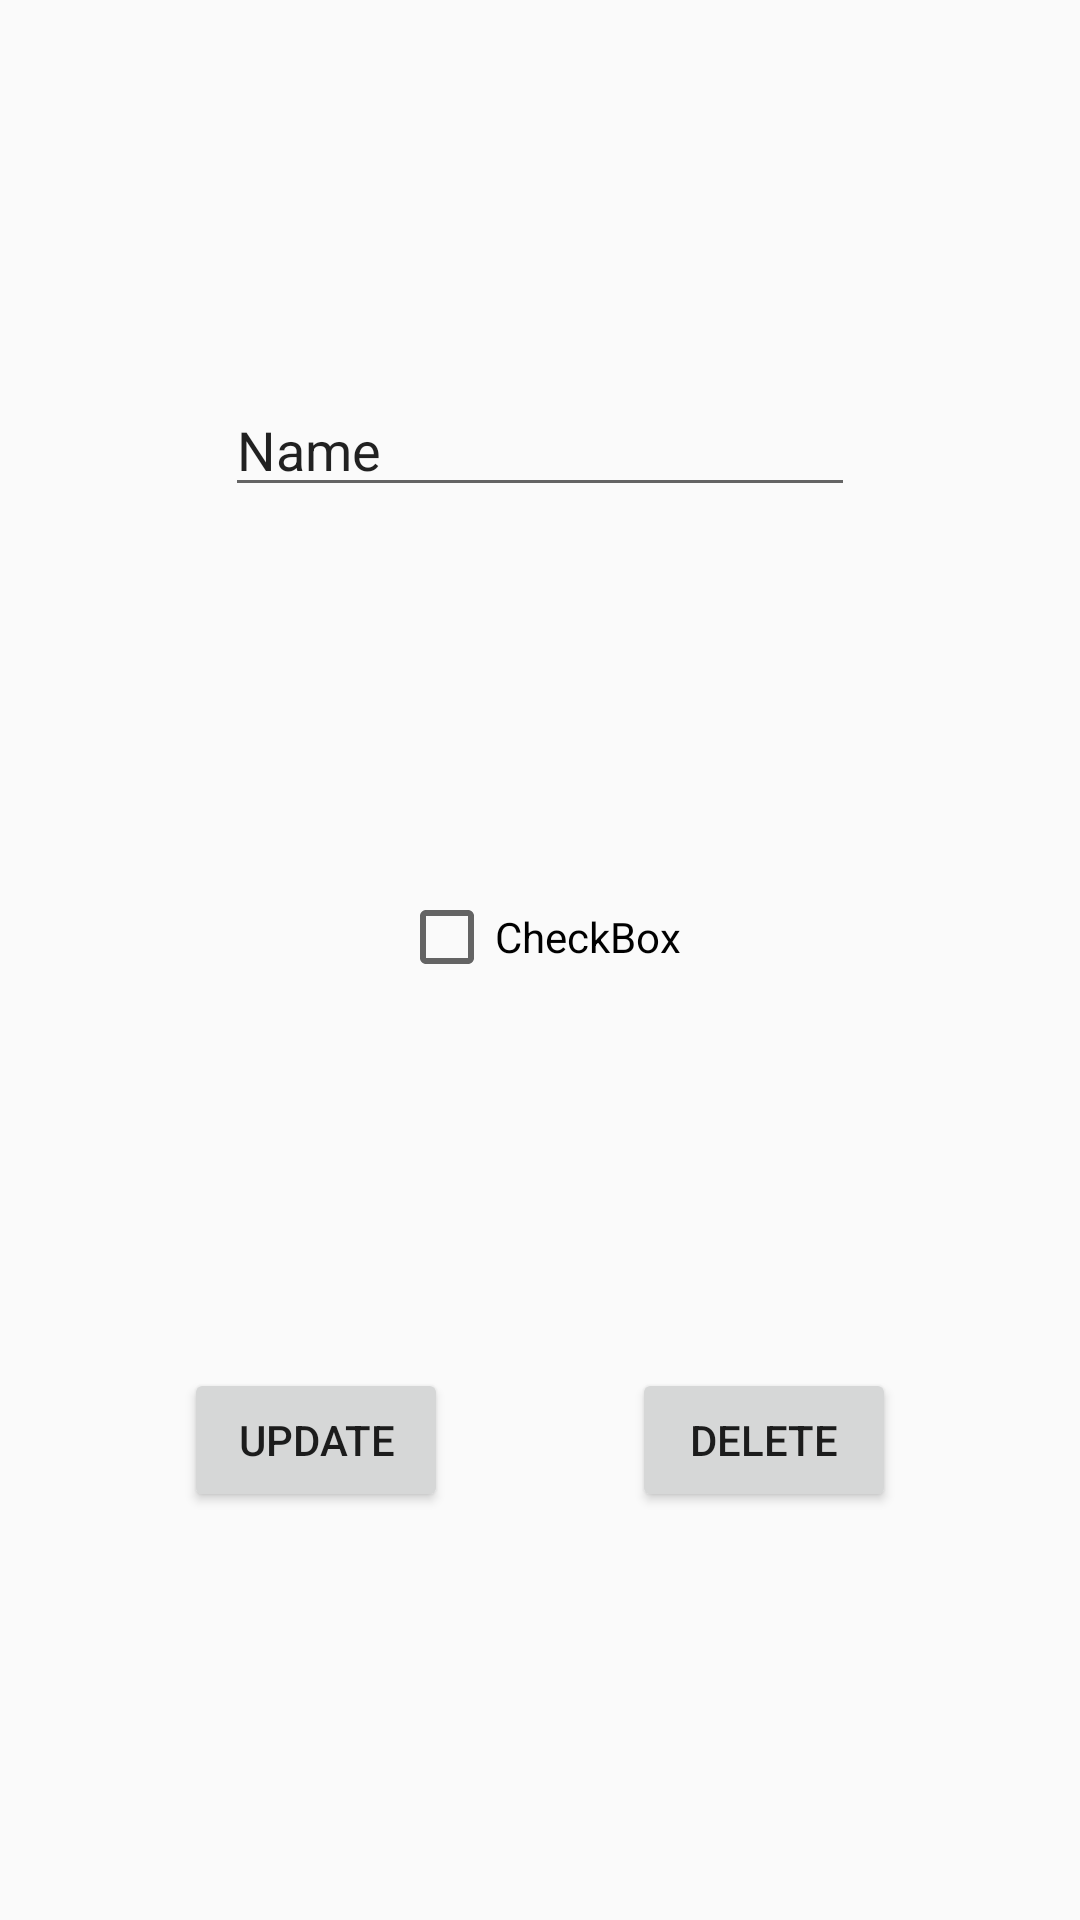

This screen was rendered from an Android layout file. Write that file and the resources it references.
<!-- AndroidManifest.xml: application theme Theme.AppCompat.Light.NoActionBar -->
<!-- res/layout/fragment_update.xml -->
<?xml version="1.0" encoding="utf-8"?>
<layout
    xmlns:android="http://schemas.android.com/apk/res/android"
    xmlns:app="http://schemas.android.com/apk/res-auto"
    xmlns:tools="http://schemas.android.com/tools">

    <androidx.constraintlayout.widget.ConstraintLayout
        android:layout_width="match_parent"
        android:layout_height="match_parent"
        tools:context=".fragments.listings.UpdateFragment">


        <EditText
            android:id="@+id/editTextTextPersonName2"
            android:layout_width="wrap_content"
            android:layout_height="wrap_content"
            android:ems="10"
            android:inputType="textPersonName"
            android:text="Name"
            app:layout_constraintBottom_toTopOf="@+id/checkBox2"
            app:layout_constraintEnd_toEndOf="parent"
            app:layout_constraintStart_toStartOf="parent"
            app:layout_constraintTop_toTopOf="parent" />

        <CheckBox
            android:id="@+id/checkBox2"
            android:layout_width="wrap_content"
            android:layout_height="wrap_content"
            android:text="CheckBox"
            app:layout_constraintBottom_toTopOf="@+id/update_btn"
            app:layout_constraintEnd_toEndOf="@+id/editTextTextPersonName2"
            app:layout_constraintStart_toStartOf="@+id/editTextTextPersonName2"
            app:layout_constraintTop_toBottomOf="@+id/editTextTextPersonName2" />

        <Button
            android:id="@+id/update_btn"
            android:layout_width="wrap_content"
            android:layout_height="wrap_content"
            android:layout_marginBottom="136dp"
            android:text="update"
            app:layout_constraintBottom_toBottomOf="parent"
            app:layout_constraintEnd_toStartOf="@+id/delete_btn"
            app:layout_constraintHorizontal_bias="0.5"
            app:layout_constraintStart_toStartOf="parent" />

        <Button
            android:id="@+id/delete_btn"
            android:layout_width="wrap_content"
            android:layout_height="wrap_content"
            android:text="delete"
            app:layout_constraintBottom_toBottomOf="@+id/update_btn"
            app:layout_constraintEnd_toEndOf="parent"
            app:layout_constraintHorizontal_bias="0.5"
            app:layout_constraintStart_toEndOf="@+id/update_btn" />
    </androidx.constraintlayout.widget.ConstraintLayout>
</layout>
<!-- resources referenced by this layout -->
<resources>

</resources>
